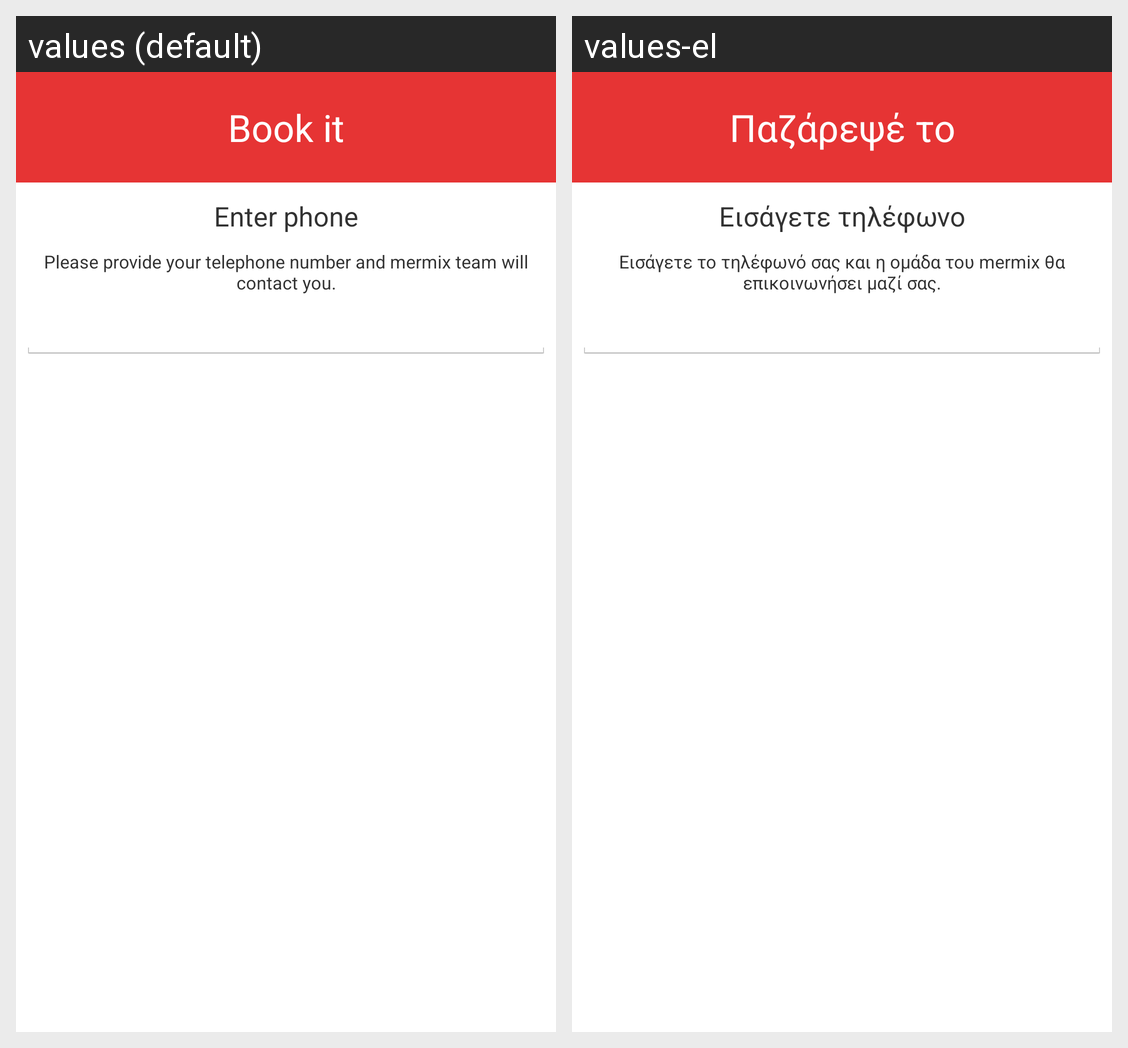

Here is an Android app screen in its default locale and in the app's own translations. Write out the translated-string differences for the strings that appear on this screen.
Android screen res/layout/phone_dialog.xml rendered under 2 locales, left to right: values (default), values-el. Device: Nexus 5 (rendered at 1080×1920; each locale shown at half size, 540×960, under a caption strip naming it); theme AppTheme.
Strings drawn on this screen, with the default value and each locale's value (text and hints the layout hard-codes, and strings that could not be matched under every locale, appear in the picture but are not listed):

contact_agent
  values: Book it
  values-el: Παζάρεψέ το

enter_phone
  values: Enter phone
  values-el: Εισάγετε τηλέφωνο

enter_phone_long
  values: Please provide your telephone number and mermix team will contact you.
  values-el: Εισάγετε το τηλέφωνό σας και η ομάδα του mermix θα επικοινωνήσει μαζί σας.
